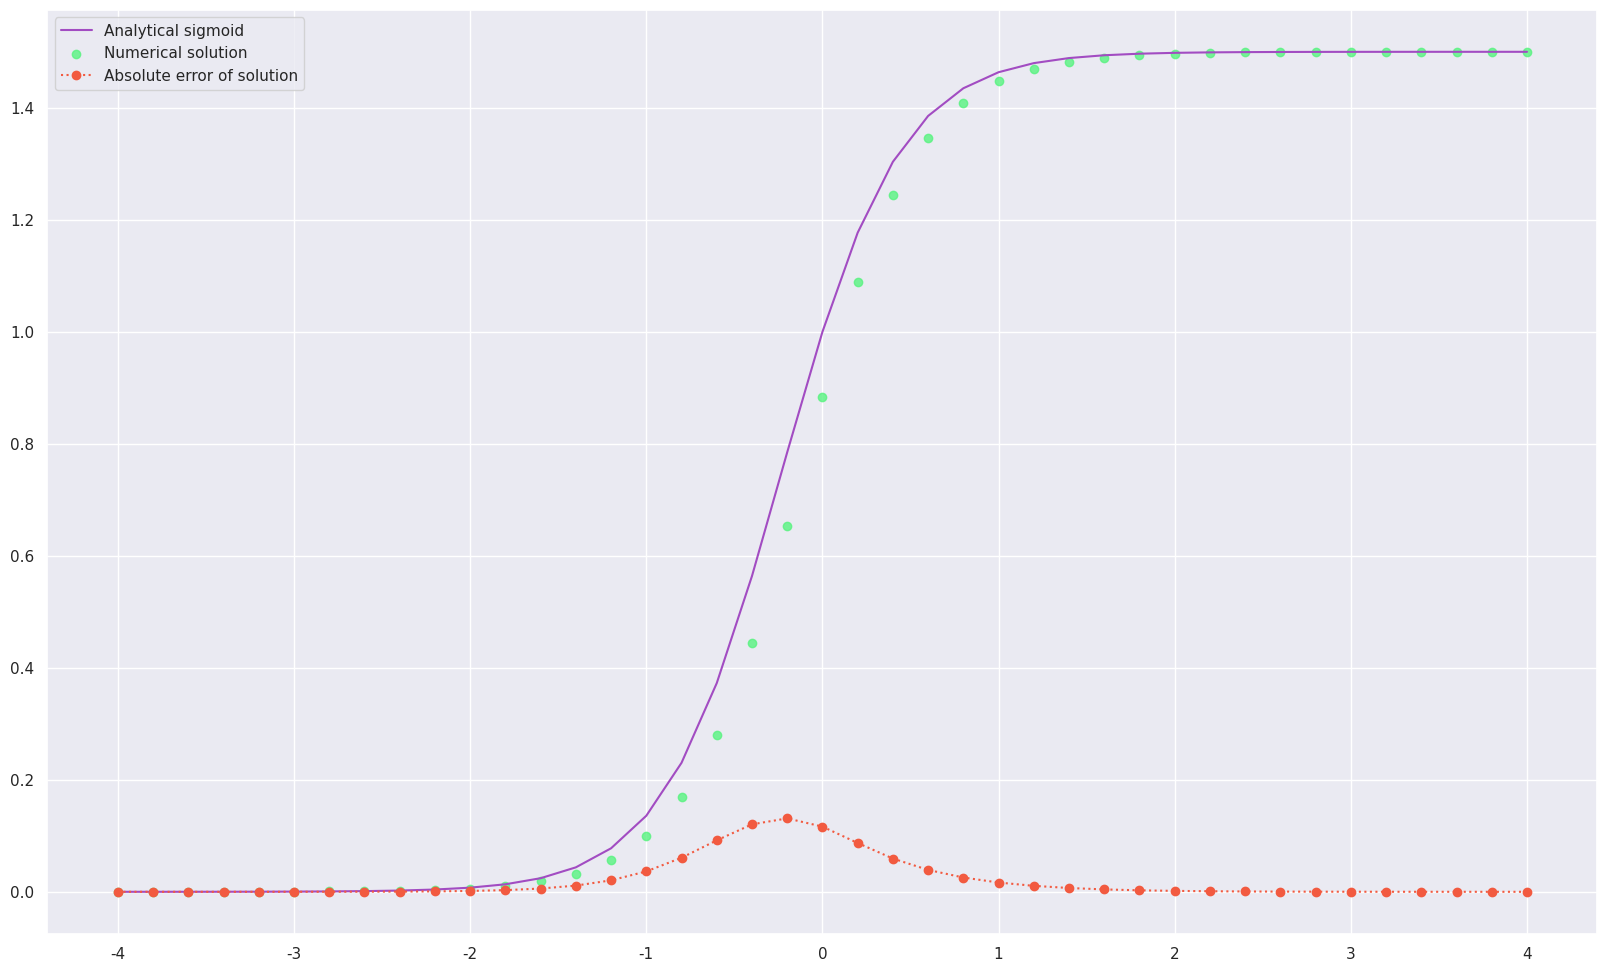

This chart was generated by the following Python code:
import numpy as np
import pandas as pd
import matplotlib.pyplot as plt
import seaborn as sns
%matplotlib notebook

sns.set(rc={'figure.figsize':(20,12), 'figure.dpi':300})

# set parameters and constants
a = 3
b = 2
C = 0
t_0 = -4
t_n = 4
h = 2e-1

sigmoid = lambda t: a / (np.exp(-a*t-C) + b)  # expression of analytical solution

def numerical_solution(t, w_0, h):  # function for numeric solution
  w_i = w_0
  w_next = lambda w: w + h * (a*w - b*w**2 + h/2*(a - 2*b*w)*(a*w - b*w**2))
  yield w_0
  for i, t_i in enumerate(t[1:]):
    w_i = w_next(w_i)
    yield w_i

t_ = np.arange(t_0, t_n + h, h)
analytical = sigmoid(t_)
numerical = list(numerical_solution(t_, analytical[0], h))

plt.plot(t_, analytical, color='#A24CC2', label='Analytical sigmoid')
plt.scatter(t_, numerical, alpha=.8, c='#58F380', label='Numerical solution')
plt.legend(loc='best')
plt.show()

plt.plot(t_, (analytical - numerical), color='#F25A40', label='Absolute error of solution', linestyle=':', marker='o')
plt.legend(loc='best')
plt.show()

pd.DataFrame({'t':(t_.round(1)), 'error':(analytical - numerical)})